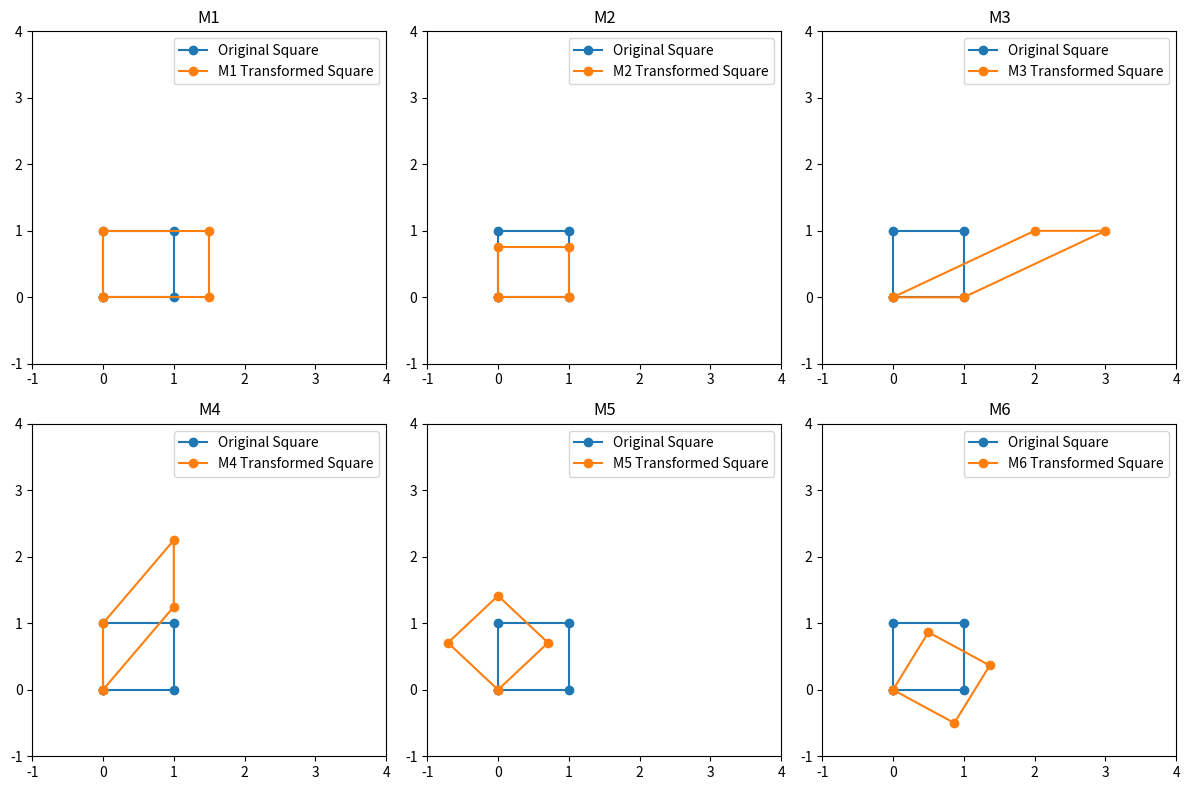

Write the Python code that produced this figure.
import numpy as np
import matplotlib.pyplot as plt

#creates a matrix for the original square
original_square = np.array([
    [0, 0, 1, 1, 0],
    [0, 1, 1, 0, 0]
])

def print_vertices(square):
    vertex_names = ["A'", "B'", "C'", "D'"]

    for i, vertex in enumerate(vertex_names):
        x_value = square[0, i]
        y_value = square[1, i]
        print(f"{vertex} = ({x_value:.3f}, {y_value:.3f})")

#creates an array for the original matrix
def original_matrix(transform):
    matrix = np.array([
        [1, 0],
        [0, 1]
    ])
    
    x = matrix[0]
    y = matrix[1]

    return transform(x, y)

def transform_square(transform, square):
    x = square[0]
    y = square[1]

    return transform(x, y)

#creates a function for each transformation
def m1(x,y):
    return np.array([
        x * 1.5,
        y
    ])

def m2(x,y):
    return np.array([
        x,
        y * 0.75
    ])

def m3(x,y):
    return np.array([
        x + 2 * y,
        y
    ])

def m4(x,y):
    return np.array([
        x,
        y + 1.25 * x
    ])

def m5(x,y):
    theta = np.pi / 4
    return np.array([
        x * np.cos(theta) - y * np.sin(theta),
        x * np.sin(theta) + y * np.cos(theta)
    ])

def m6(x,y):
    theta = -np.pi / 6
    return np.array([
        x * np.cos(theta) - y * np.sin(theta),
        x * np.sin(theta) + y * np.cos(theta)
    ])

#creates a list to call a for loop
problem1 = [
    ("M1", m1),
    ("M2", m2),
    ("M3", m3),
    ("M4", m4),
    ("M5", m5),
    ("M6", m6)
]

#prints the original square and the following transformations after
print(f"Original Square: \n{original_matrix(lambda x, y: np.array([x, y]))}")
for name, transform, in problem1:
    matrix = original_matrix(transform)
    print(f"{name}:")
    print(np.round(matrix, 3))
    print("New Vertices:")
    print_vertices(transform_square(transform, original_square))


#creates a plot for the original square and the following transformations after (used ax for the subplots)
fig, axes = plt.subplots(2, 3, figsize=(12, 8))
for name, transform, in problem1:
    transformed_square = transform_square(transform, original_square)
    ax = axes.flatten()[problem1.index((name, transform))]
    ax.plot(original_square[0], original_square[1], marker='o', label='Original Square')
    ax.plot(transformed_square[0], transformed_square[1], marker='o', label=f'{name} Transformed Square')
    ax.set_title(name)
    ax.set_xlim(-1, 4)
    ax.set_ylim(-1, 4)
    ax.legend()
plt.tight_layout()
plt.show()
